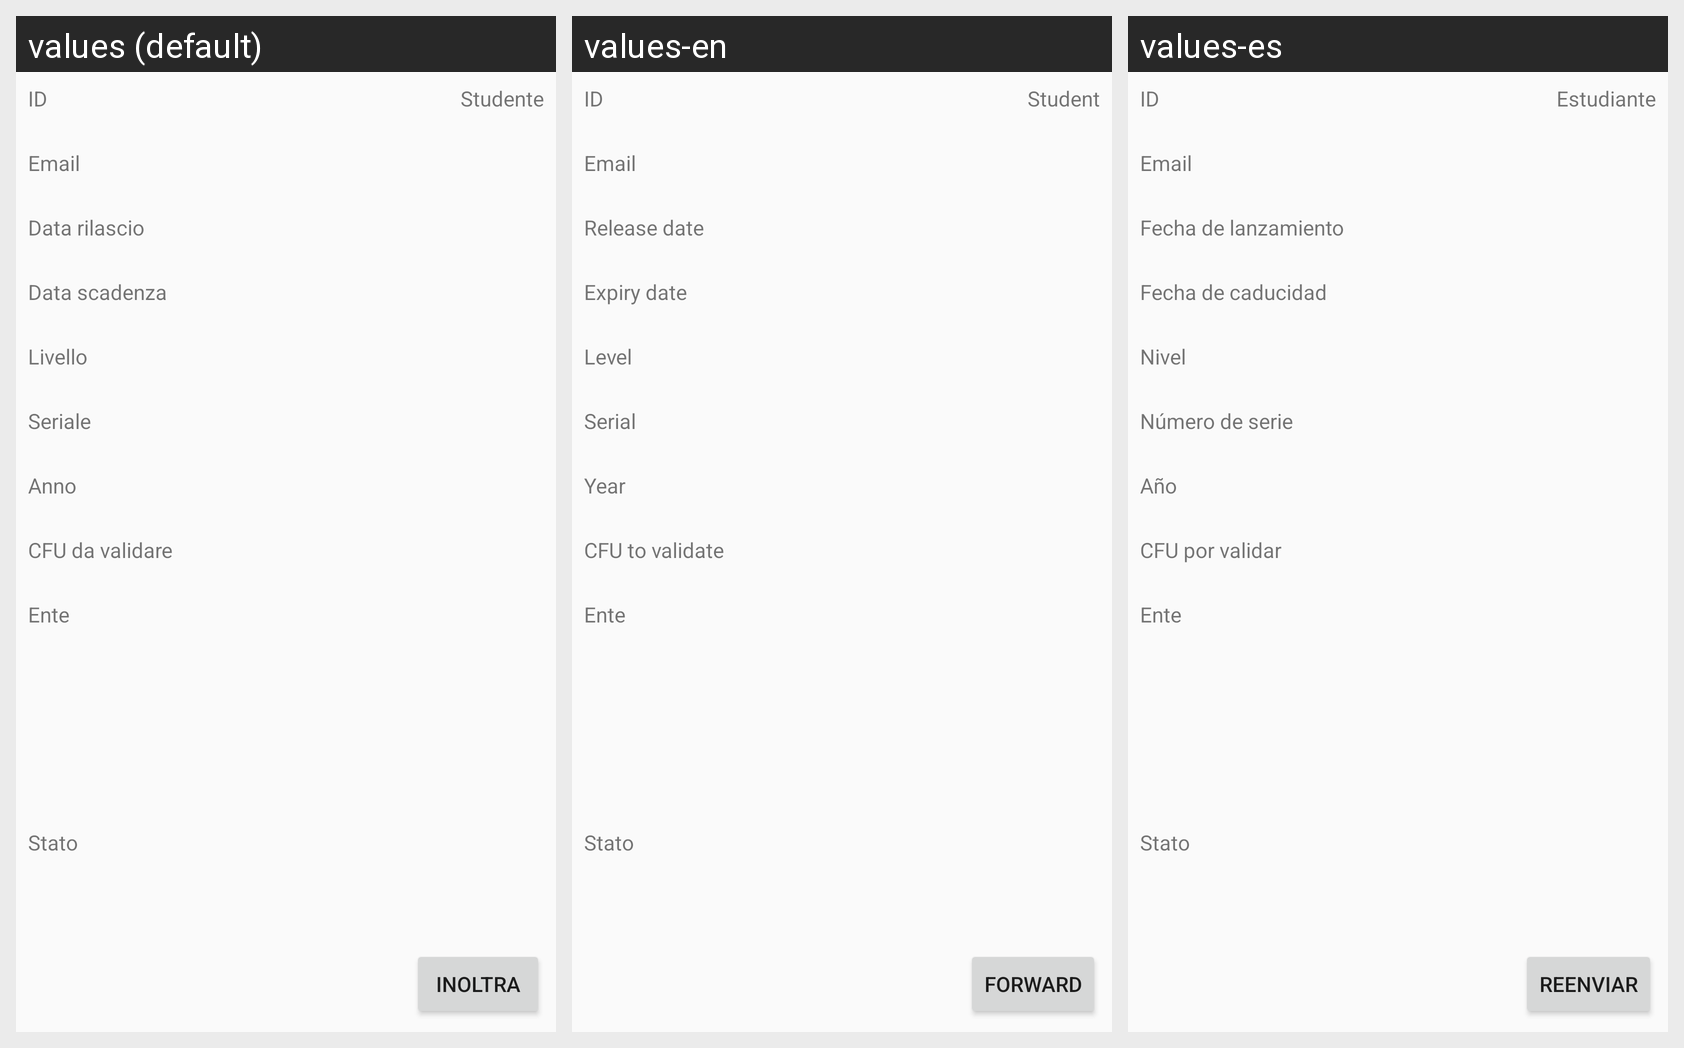

The same Android screen rendered under several of its app's locales, left to right. List the strings drawn on it with the default value and each locale's translation.
Android screen res/layout/request_item.xml rendered under 3 locales, left to right: values (default), values-en, values-es. Device: Nexus 5 (rendered at 1080×1920; each locale shown at half size, 540×960, under a caption strip naming it); theme AppTheme.
Strings drawn on this screen, with the default value and each locale's value (text and hints the layout hard-codes, and strings that could not be matched under every locale, appear in the picture but are not listed):

id
  values: ID
  values-en: ID
  values-es: ID

studente
  values: Studente
  values-en: Student
  values-es: Estudiante

email
  values: Email
  values-en: Email
  values-es: Email

data_rilascio
  values: Data rilascio
  values-en: Release date
  values-es: Fecha de lanzamiento

data_scadenza
  values: Data scadenza
  values-en: Expiry date
  values-es: Fecha de caducidad

inoltra
  values: Inoltra
  values-en: Forward
  values-es: Reenviar

anno
  values: Anno
  values-en: Year
  values-es: Año

livello
  values: Livello
  values-en: Level
  values-es: Nivel

seriale
  values: Seriale
  values-en: Serial
  values-es: Número de serie

cfu_da_validare
  values: CFU da validare
  values-en: CFU to validate
  values-es: CFU por validar
